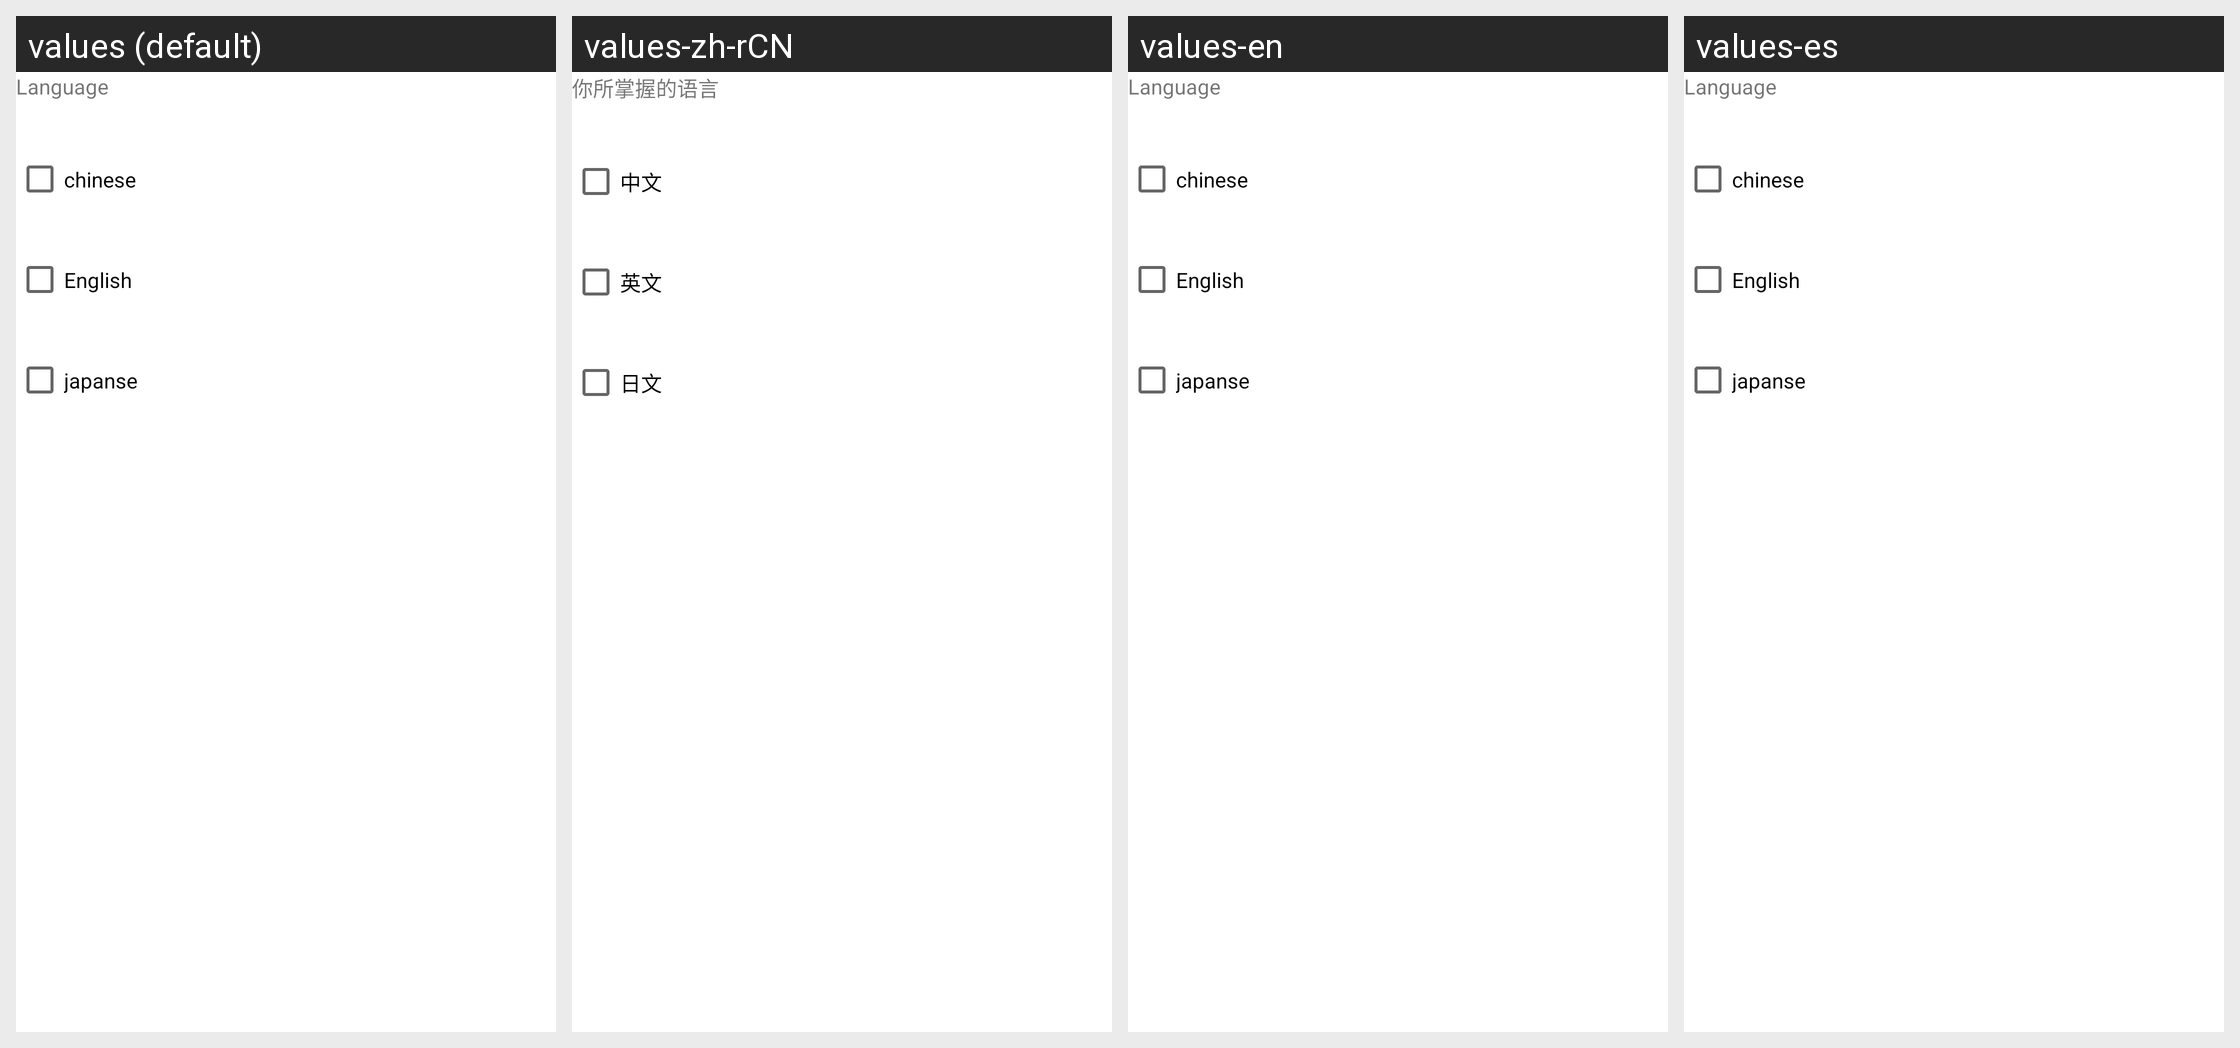

Here is an Android app screen in its default locale and in the app's own translations. Write out the translated-string differences for the strings that appear on this screen.
Android screen res/layout/checkboxdemo.xml rendered under 4 locales, left to right: values (default), values-zh-rCN, values-en, values-es. Device: Nexus 5 (rendered at 1080×1920; each locale shown at half size, 540×960, under a caption strip naming it); theme Theme.MaterialComponents.DayNight.NoActionBar.
Strings drawn on this screen, with the default value and each locale's value (text and hints the layout hard-codes, and strings that could not be matched under every locale, appear in the picture but are not listed):

language
  values: Language
  values-zh-rCN: 你所掌握的语言
  values-en: Language
  values-es: Language  [not translated; the default value is used]

chek_chinese
  values: chinese
  values-zh-rCN: 中文
  values-en: chinese
  values-es: chinese  [not translated; the default value is used]

chek_English
  values: English
  values-zh-rCN: 英文
  values-en: English
  values-es: English  [not translated; the default value is used]

chek_jap
  values: japanse
  values-zh-rCN: 日文
  values-en: japanse
  values-es: japanse  [not translated; the default value is used]
